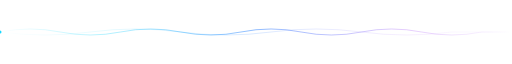
t = 0.00 s
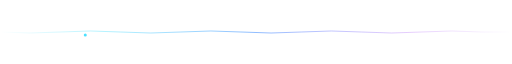
t = 1.00 s
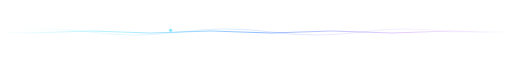
t = 2.00 s
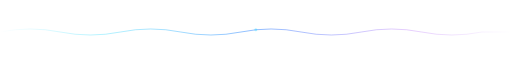
t = 3.00 s
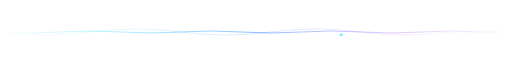
t = 4.00 s
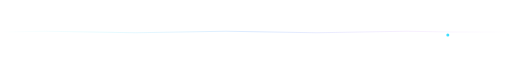
t = 5.25 s

The animated SVG that drew these frames (rendered in a browser with its animation timeline set to each time). Animation: 4 SMIL elements (animate=3,animateMotion=1); one cycle of 6.00 s, repeats indefinitely.

<svg xmlns="http://www.w3.org/2000/svg" width="850" height="30" viewBox="0 0 850 30">
  <defs>
    <linearGradient id="wave-grad" x1="0%" y1="0%" x2="100%" y2="0%">
      <stop offset="0%" style="stop-color:#00d4ff;stop-opacity:0"/>
      <stop offset="20%" style="stop-color:#00d4ff;stop-opacity:0.4"/>
      <stop offset="50%" style="stop-color:#0066ff;stop-opacity:0.6"/>
      <stop offset="80%" style="stop-color:#a855f7;stop-opacity:0.4"/>
      <stop offset="100%" style="stop-color:#a855f7;stop-opacity:0"/>
    </linearGradient>
  </defs>
  <path d="M0,15 Q50,5 100,15 T200,15 T300,15 T400,15 T500,15 T600,15 T700,15 T800,15 L850,15"
        fill="none" stroke="url(#wave-grad)" stroke-width="1.5" opacity="0.8">
    <animate attributeName="d"
      values="M0,15 Q50,5 100,15 T200,15 T300,15 T400,15 T500,15 T600,15 T700,15 T800,15 L850,15;
              M0,15 Q50,25 100,15 T200,15 T300,15 T400,15 T500,15 T600,15 T700,15 T800,15 L850,15;
              M0,15 Q50,5 100,15 T200,15 T300,15 T400,15 T500,15 T600,15 T700,15 T800,15 L850,15"
      dur="3s" repeatCount="indefinite"/>
  </path>
  <path d="M0,15 Q75,25 150,15 T300,15 T450,15 T600,15 T750,15 L850,15"
        fill="none" stroke="url(#wave-grad)" stroke-width="1" opacity="0.4">
    <animate attributeName="d"
      values="M0,15 Q75,25 150,15 T300,15 T450,15 T600,15 T750,15 L850,15;
              M0,15 Q75,5 150,15 T300,15 T450,15 T600,15 T750,15 L850,15;
              M0,15 Q75,25 150,15 T300,15 T450,15 T600,15 T750,15 L850,15"
      dur="4s" repeatCount="indefinite"/>
  </path>
  <!-- Dot traveling along the line -->
  <circle r="2.5" fill="#00d4ff" opacity="0.9">
    <animateMotion dur="6s" repeatCount="indefinite"
      path="M0,15 Q50,5 100,15 T200,15 T300,15 T400,15 T500,15 T600,15 T700,15 T800,15 L850,15"/>
    <animate attributeName="opacity" values="0.9;0.3;0.9" dur="6s" repeatCount="indefinite"/>
  </circle>
</svg>
